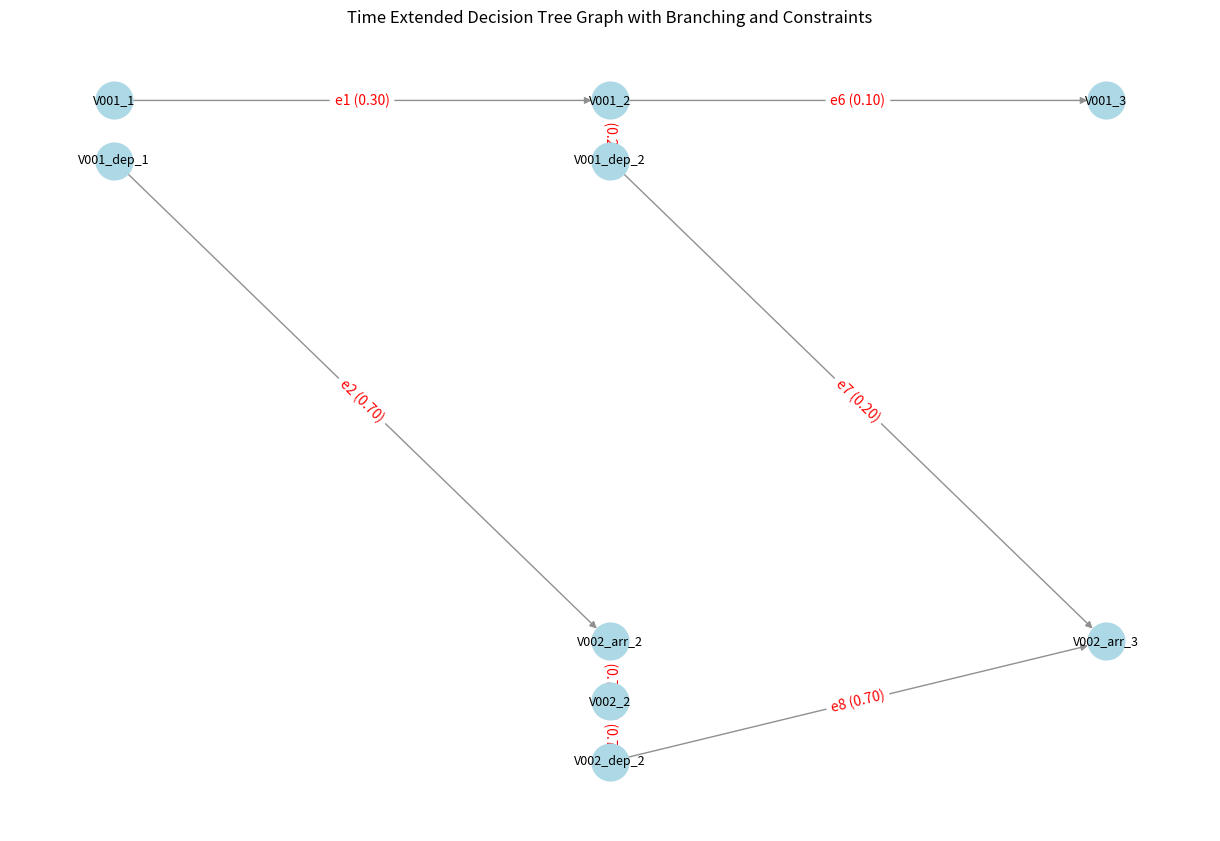
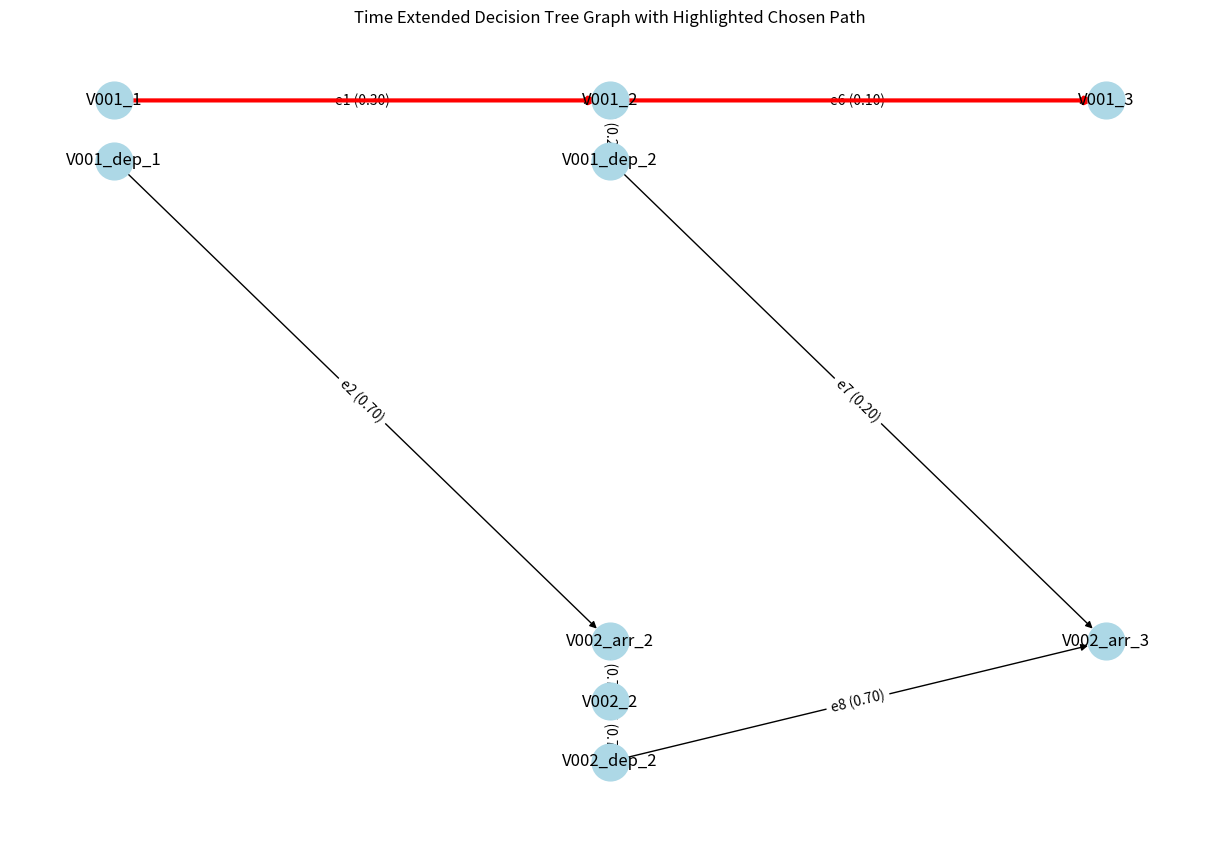

The matplotlib source for these figures, in order:
import numpy as np
import matplotlib.pyplot as plt
import random
import networkx as nx
import re

## Create a graph sample to turn into an A matrix
# setp a simple guribo optrmization that takes a set of prices A, b pair and calculates an optimal allocatoin for 1 agent.
# integer program

ALPHA = 0.1

def agent_probability_graph(edge_information, x):


    G = nx.DiGraph()

    # Creating the nodes
    for i, edge in enumerate(edge_information.values()):
        origin_node = edge[0]
        destination_node = edge[1]
        origin_timestep = int(origin_node.split("_")[1])
        destination_timestep = int(destination_node.split("_")[1])

        G.add_node(f"{origin_node}", subset=origin_timestep)
        G.add_node(f"{destination_node}", subset=destination_timestep)
        G.add_edge(f"{origin_node}", f"{destination_node}", weight=x[i])


    pos = nx.multipartite_layout(G, subset_key="subset")
    plt.figure(figsize=(12, 8))
    nx.draw(G, pos, with_labels=True, node_size=700, node_color='lightblue', )
    nx.draw_networkx_edge_labels(G, pos, edge_labels=nx.get_edge_attributes(G, 'weight'))
    plt.title("Time Extended Decision Tree Graph with Branching and Constraints")
    plt.show()

    return G


def parse_node_label(node):
    vertiport_match = re.search(r'V(\d+)', node)
    time_step_match = re.search(r'(\d+)(?!.*\d)', node)
    suffix_match = re.search(r'(arr|dep)', node)
    
    vertiport_number = int(vertiport_match.group(1)) if vertiport_match else None
    time_step = int(time_step_match.group(0)) if time_step_match else None
    suffix = suffix_match.group(0) if suffix_match else 'mid'  # 'mid' if no suffix
    
    return vertiport_number, time_step, suffix

def custom_layout(G):
    pos = {}
    layer_map = {'arr': 0, 'mid': 1, 'dep': 2}
    nodes_per_time_step = {}
    
    for node in G.nodes():
        vertiport_number, time_step, suffix = parse_node_label(node)
        if time_step not in nodes_per_time_step:
            nodes_per_time_step[time_step] = {}
        if vertiport_number not in nodes_per_time_step[time_step]:
            nodes_per_time_step[time_step][vertiport_number] = {}
        nodes_per_time_step[time_step][vertiport_number][suffix] = node
    
    for time_step in sorted(nodes_per_time_step):
        for vertiport_number in sorted(nodes_per_time_step[time_step]):
            offset = 0
            for suffix in ['arr', 'mid', 'dep']:
                if suffix in nodes_per_time_step[time_step][vertiport_number]:
                    node = nodes_per_time_step[time_step][vertiport_number][suffix]
                    pos[node] = (time_step, -vertiport_number * 10 - layer_map[suffix])
    return pos

def agent_probability_graph_extended(edge_information, x):
    G = nx.DiGraph()

    # Add edges with weights and labels
    for key, edge in edge_information.items():
        origin_node, destination_node = edge
        G.add_edge(origin_node, destination_node, weight=x[list(edge_information.keys()).index(key)], label=key)

    # Create custom layout and plot the graph
    pos = custom_layout(G)
    plt.figure(figsize=(12, 8))
    nx.draw(G, pos, with_labels=True, node_size=700, node_color='lightblue', edge_color='#909090', font_size=9)
    edge_labels = {(u, v): f"{d['label']} ({d['weight']:.2f})" for u, v, d in G.edges(data=True)}
    nx.draw_networkx_edge_labels(G, pos, edge_labels=edge_labels, label_pos=0.5, font_color='red')
    plt.title("Time Extended Decision Tree Graph with Branching and Constraints")
    plt.show()

    return G



def sample_path(G, start_node):
    """Sample a path in the graph G starting from the given node."""

    current_node = start_node
    path = [current_node]
    edges = []

    while True:
        possible_edges = list(G.out_edges(current_node, data=True))
        if not possible_edges:
            break
        
        # Normalize weights
        total_weight = sum(edge[2]['weight'] for edge in possible_edges)
        weights = [edge[2]['weight'] / total_weight for edge in possible_edges]
        next_nodes = [edge[1] for edge in possible_edges]

        # Select next node based on normalized weights
        chosen_edge = random.choices(possible_edges, weights=weights, k=1)[0]
        next_node = chosen_edge[1]

        # Update path and edges
        path.append(next_node)
        edges.append(chosen_edge[2]['label'])  # Save the edge name from the data attributes

        # Move to next node
        current_node = next_node

    return path, edges


def plot_sample_path(G, sampled_path):
    # Add new path to the G graph with a thicker edge to highlight the chosen path
    for i in range(len(sampled_path) - 1):
        origin_node = sampled_path[i]
        destination_node = sampled_path[i + 1]
        G.add_edge(origin_node, destination_node, style='highlighted')

    # Draw the updated graph
    pos = nx.multipartite_layout(G, subset_key="subset")
    plt.figure(figsize=(12, 8))
    nx.draw(G, pos, with_labels=True, node_size=700, node_color='lightblue', )
    nx.draw_networkx_edge_labels(G, pos, edge_labels=nx.get_edge_attributes(G, 'weight'))
    highlighted_edges = [(u, v) for u, v, d in G.edges(data=True) if 'style' in d and d['style'] == 'highlighted']
    nx.draw_networkx_edges(G, pos, edgelist=highlighted_edges, width=3, edge_color='red')
    plt.title("Time Extended Decision Tree Graph with Branching and Constraints")
    plt.show()
    return 

def plot_sample_path_extended(G, sampled_path):
    # Create a copy of the original graph to avoid modifying it
    H = G.copy()

    # Add new path to the graph with a thicker edge to highlight the chosen path
    for i in range(len(sampled_path) - 1):
        origin_node = sampled_path[i]
        destination_node = sampled_path[i + 1]
        if H.has_edge(origin_node, destination_node):
            H[origin_node][destination_node]['style'] = 'highlighted'
        else:
            print(f"Edge {origin_node} to {destination_node} does not exist in the graph.")

    # Draw the updated graph
    pos = custom_layout(H)  # Use the same layout as the original graph
    plt.figure(figsize=(12, 8))
    nx.draw(H, pos, with_labels=True, node_size=700, node_color='lightblue')
    edge_labels = {(u, v): f"{d['label']} ({d['weight']:.2f})" for u, v, d in H.edges(data=True)}
    nx.draw_networkx_edge_labels(H, pos, edge_labels=edge_labels)
    highlighted_edges = [(u, v) for u, v, d in H.edges(data=True) if 'style' in d and d['style'] == 'highlighted']
    nx.draw_networkx_edges(H, pos, edgelist=highlighted_edges, width=3, edge_color='red')
    plt.title("Time Extended Decision Tree Graph with Highlighted Chosen Path")
    plt.show()

    return H




edge_information = {
    'e1': ('V001_1', 'V001_2'),
    'e2': ('V001_1', 'V002_2'),
    'e3': ('V001_2', 'V001_3'),
    'e4': ('V001_2', 'V002_3'),
    'e5': ('V002_2', 'V002_3')
}

edge_information_extended = {
    'e1': ('V001_1', 'V001_2'),
    'e2': ('V001_dep_1', 'V002_arr_2'),
    'e3': ('V001_2', 'V001_dep_2'),
    'e4': ('V002_arr_2', 'V002_2'),
    'e5': ('V002_2', 'V002_dep_2'),
    'e6': ('V001_2', 'V001_3'),
    'e7': ('V001_dep_2', 'V002_arr_3'),
    'e8': ('V002_dep_2', 'V002_arr_3')
}

# constrain, flow matrix
A = np.array([[1, 1, 0, 0, 0],
              [1, 0, -1, -1,0],
              [0, 1, 0, 0, -1],
              [0, 0, 1, 1, 1]])
x = np.array([0.3, 0.7, 0.1, 0.2, 0.7])  # probabilities or weights of edges
x2 = np.array([0.3, 0.7, 0.2, 0.7, 0.7, 0.1,0.2,0.7])  # probabilities or weights of edges

## Simple graph
# start_node = edge_information['e1'][0]
# graph = agent_probability_graph(edge_information, x)
# sampled_path = sample_path(graph, start_node)
# print("Sampled Path:", sampled_path)
# plot_sample_path(graph, sampled_path)

## Extended graph
extended_graph = agent_probability_graph_extended(edge_information_extended, x2)
sampled_path_extended, sampled_edges = sample_path(extended_graph, edge_information_extended['e1'][0])
print("Sampled Path:", sampled_path_extended)
print("Sampled Edges:", sampled_edges)
plot_sample_path_extended(extended_graph, sampled_path_extended)
